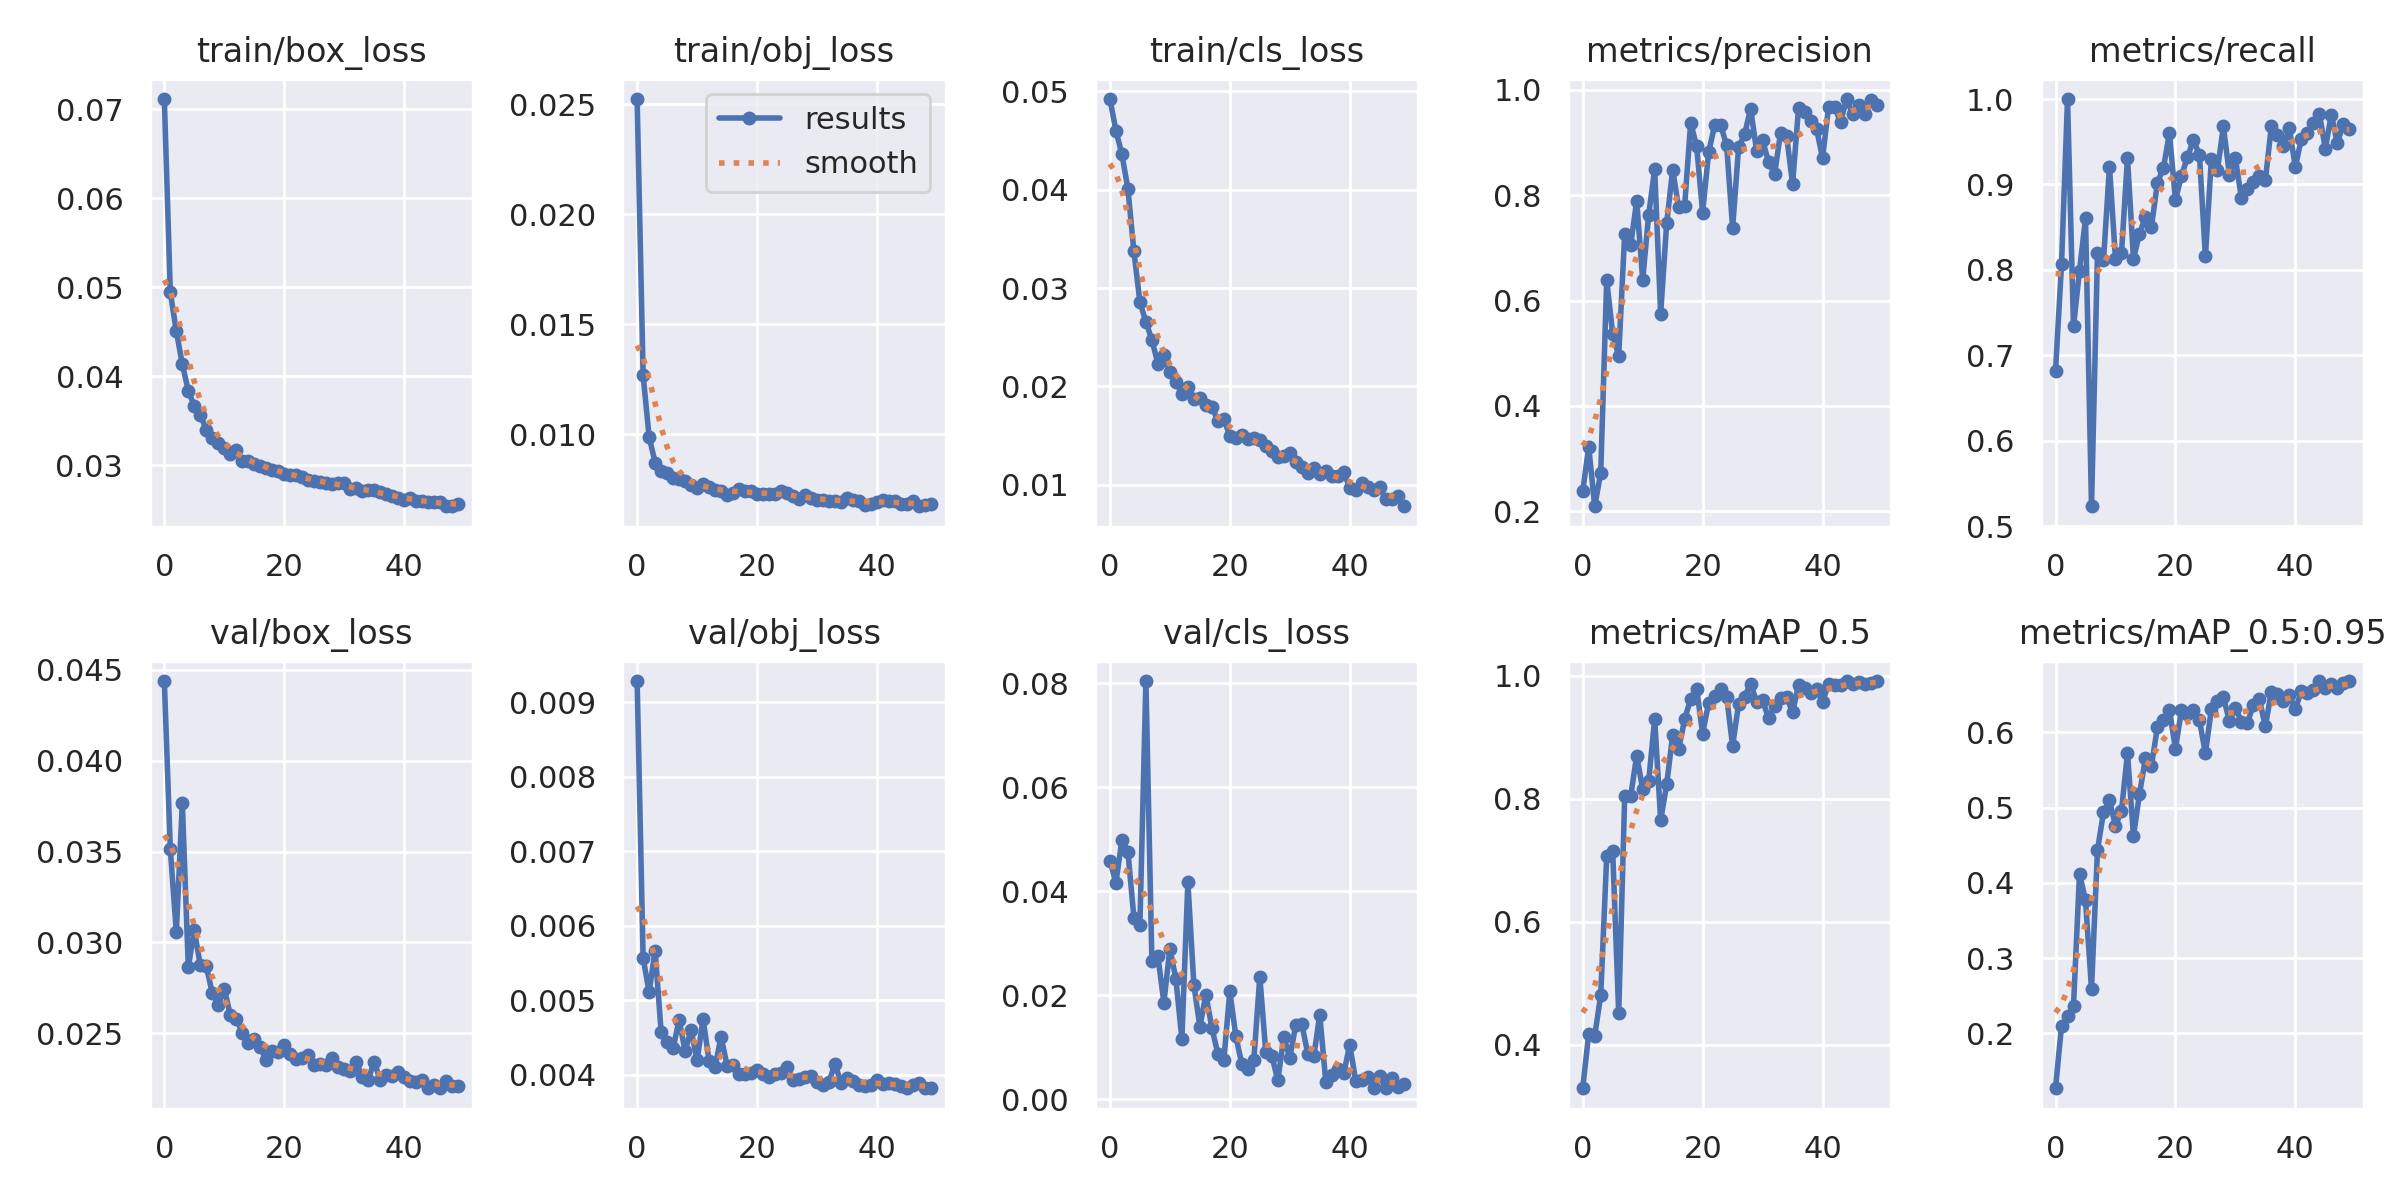

Source data for this figure (header and first rows):
epoch, train/box_loss, train/obj_loss, train/cls_loss, metrics/precision, metrics/recall, metrics/mAP_0.5, metrics/mAP_0.5:0.95, val/box_loss, val/obj_loss, val/cls_loss, x/lr0, x/lr1, x/lr2
0, 0.07114, 0.02525, 0.04923, 0.2383, 0.6819, 0.3295, 0.1272, 0.04439, 0.009286, 0.04591, 0.0701, 0.003323, 0.003323
1, 0.04942, 0.01269, 0.04602, 0.3227, 0.8067, 0.4182, 0.2104, 0.03513, 0.005564, 0.04167, 0.03996, 0.006524, 0.006524
2, 0.04506, 0.009889, 0.04361, 0.2097, 1, 0.4148, 0.2233, 0.03057, 0.005108, 0.04991, 0.009701, 0.009594, 0.009594
3, 0.04136, 0.008723, 0.04007, 0.2729, 0.7339, 0.4805, 0.237, 0.03767, 0.005665, 0.04764, 0.009406, 0.009406, 0.009406
4, 0.03836, 0.008329, 0.03372, 0.6389, 0.7993, 0.7064, 0.4124, 0.02865, 0.004575, 0.03494, 0.009406, 0.009406, 0.009406
5, 0.03665, 0.008239, 0.02855, 0.5361, 0.8604, 0.7146, 0.377, 0.03068, 0.004438, 0.03356, 0.009208, 0.009208, 0.009208
6, 0.03567, 0.008031, 0.02657, 0.4946, 0.5234, 0.4513, 0.2593, 0.02875, 0.004354, 0.08043, 0.00901, 0.00901, 0.00901
7, 0.03397, 0.007967, 0.02469, 0.727, 0.8199, 0.8047, 0.4438, 0.0287, 0.004732, 0.02653, 0.008812, 0.008812, 0.008812
8, 0.03302, 0.007883, 0.02232, 0.705, 0.8114, 0.8043, 0.494, 0.02721, 0.004319, 0.02751, 0.008614, 0.008614, 0.008614
9, 0.03245, 0.007694, 0.02318, 0.7894, 0.921, 0.8704, 0.51, 0.02655, 0.004599, 0.01864, 0.008416, 0.008416, 0.008416
10, 0.03197, 0.007574, 0.02141, 0.6391, 0.8127, 0.8157, 0.4758, 0.02746, 0.004189, 0.02899, 0.008218, 0.008218, 0.008218
11, 0.03126, 0.007741, 0.02041, 0.7629, 0.8193, 0.8288, 0.4958, 0.02601, 0.004745, 0.02319, 0.00802, 0.00802, 0.00802
12, 0.03168, 0.007593, 0.01926, 0.8491, 0.9307, 0.9298, 0.5725, 0.02581, 0.004184, 0.0116, 0.007822, 0.007822, 0.007822
13, 0.03047, 0.007483, 0.01992, 0.5751, 0.8133, 0.7652, 0.4623, 0.02503, 0.004104, 0.04176, 0.007624, 0.007624, 0.007624
14, 0.03047, 0.007423, 0.01874, 0.7463, 0.842, 0.8236, 0.5181, 0.02447, 0.004507, 0.02207, 0.007426, 0.007426, 0.007426
15, 0.03011, 0.007232, 0.01877, 0.8481, 0.8622, 0.9036, 0.5656, 0.02466, 0.004121, 0.01398, 0.007228, 0.007228, 0.007228
16, 0.02987, 0.007345, 0.01808, 0.7767, 0.8507, 0.8808, 0.556, 0.02426, 0.004129, 0.02014, 0.00703, 0.00703, 0.00703
17, 0.02973, 0.00751, 0.01791, 0.7799, 0.9023, 0.9295, 0.6075, 0.02352, 0.004007, 0.01382, 0.006832, 0.006832, 0.006832
18, 0.02949, 0.007448, 0.0165, 0.9373, 0.9193, 0.9626, 0.6163, 0.02402, 0.004009, 0.008784, 0.006634, 0.006634, 0.006634
19, 0.02931, 0.007446, 0.01665, 0.8926, 0.9603, 0.9792, 0.63, 0.02396, 0.004023, 0.007638, 0.006436, 0.006436, 0.006436
20, 0.02907, 0.007284, 0.01496, 0.7669, 0.8815, 0.9061, 0.5784, 0.02439, 0.004061, 0.0208, 0.006238, 0.006238, 0.006238
21, 0.02892, 0.007275, 0.01473, 0.8815, 0.9104, 0.9563, 0.6294, 0.02386, 0.004007, 0.01215, 0.00604, 0.00604, 0.00604
22, 0.02894, 0.007279, 0.01506, 0.9324, 0.9316, 0.9673, 0.6242, 0.0236, 0.003972, 0.00683, 0.005842, 0.005842, 0.005842
23, 0.0287, 0.007277, 0.01463, 0.9329, 0.9519, 0.9783, 0.63, 0.02366, 0.004013, 0.005849, 0.005644, 0.005644, 0.005644
24, 0.02837, 0.007413, 0.01472, 0.8946, 0.9347, 0.9661, 0.6163, 0.02382, 0.004019, 0.007583, 0.005446, 0.005446, 0.005446
25, 0.02823, 0.007337, 0.01449, 0.7379, 0.8159, 0.8861, 0.5725, 0.02325, 0.004105, 0.02362, 0.005248, 0.005248, 0.005248
26, 0.02806, 0.00719, 0.01395, 0.891, 0.9303, 0.9546, 0.6312, 0.02331, 0.003922, 0.009048, 0.00505, 0.00505, 0.00505
27, 0.02805, 0.007072, 0.01337, 0.9155, 0.9167, 0.9663, 0.6425, 0.02327, 0.003937, 0.008437, 0.004852, 0.004852, 0.004852
28, 0.02791, 0.007244, 0.01282, 0.9642, 0.9679, 0.9872, 0.647, 0.02365, 0.003971, 0.00368, 0.004654, 0.004654, 0.004654
29, 0.02796, 0.007128, 0.01295, 0.8844, 0.9115, 0.9581, 0.6149, 0.02317, 0.003981, 0.01198, 0.004456, 0.004456, 0.004456
30, 0.02795, 0.007021, 0.01317, 0.9038, 0.9305, 0.96, 0.6329, 0.02306, 0.003905, 0.008013, 0.004258, 0.004258, 0.004258
31, 0.02735, 0.007026, 0.01232, 0.863, 0.8843, 0.9311, 0.6143, 0.02292, 0.003866, 0.01434, 0.00406, 0.00406, 0.00406
32, 0.02747, 0.006977, 0.01175, 0.8394, 0.8945, 0.9511, 0.6126, 0.02341, 0.003898, 0.01446, 0.003862, 0.003862, 0.003862
33, 0.02708, 0.006981, 0.01119, 0.9186, 0.9023, 0.9643, 0.6366, 0.02262, 0.004147, 0.008831, 0.003664, 0.003664, 0.003664
34, 0.02719, 0.006934, 0.01169, 0.9127, 0.9095, 0.9649, 0.6439, 0.02244, 0.003884, 0.008284, 0.003466, 0.003466, 0.003466
35, 0.02721, 0.007117, 0.01112, 0.8212, 0.905, 0.9412, 0.608, 0.02345, 0.003949, 0.01628, 0.003268, 0.003268, 0.003268
36, 0.027, 0.007002, 0.01137, 0.9656, 0.9684, 0.985, 0.6542, 0.02243, 0.003917, 0.003452, 0.00307, 0.00307, 0.00307
37, 0.02672, 0.006952, 0.01086, 0.958, 0.9581, 0.9802, 0.651, 0.02269, 0.003863, 0.004613, 0.002872, 0.002872, 0.002872
38, 0.02655, 0.006791, 0.01092, 0.9412, 0.9448, 0.9715, 0.6416, 0.02264, 0.003851, 0.005786, 0.002674, 0.002674, 0.002674
39, 0.02637, 0.006848, 0.01125, 0.9263, 0.9659, 0.9787, 0.6495, 0.02285, 0.003855, 0.005016, 0.002476, 0.002476, 0.002476
40, 0.02612, 0.006944, 0.009681, 0.8698, 0.9203, 0.9576, 0.6307, 0.0226, 0.003929, 0.01055, 0.002278, 0.002278, 0.002278
41, 0.02633, 0.007007, 0.009439, 0.9672, 0.9537, 0.987, 0.6552, 0.02239, 0.003873, 0.003526, 0.00208, 0.00208, 0.00208
42, 0.02593, 0.00696, 0.01013, 0.9674, 0.9608, 0.9853, 0.6528, 0.02235, 0.003884, 0.003682, 0.001882, 0.001882, 0.001882
43, 0.02601, 0.00698, 0.009797, 0.9386, 0.9716, 0.9845, 0.6568, 0.02242, 0.003866, 0.004351, 0.001684, 0.001684, 0.001684
44, 0.02584, 0.00682, 0.009472, 0.9823, 0.9828, 0.9916, 0.6684, 0.02198, 0.003851, 0.002161, 0.001486, 0.001486, 0.001486
45, 0.02591, 0.006852, 0.009729, 0.9539, 0.942, 0.9867, 0.6586, 0.02217, 0.003822, 0.00456, 0.001288, 0.001288, 0.001288
46, 0.02588, 0.006979, 0.008489, 0.9702, 0.9817, 0.9906, 0.664, 0.02201, 0.003862, 0.002275, 0.00109, 0.00109, 0.00109
47, 0.02543, 0.006736, 0.00854, 0.9543, 0.9484, 0.9867, 0.6589, 0.02237, 0.003892, 0.004131, 0.000892, 0.000892, 0.000892
48, 0.02539, 0.00681, 0.008809, 0.9804, 0.9707, 0.9888, 0.6662, 0.0221, 0.003823, 0.002352, 0.000694, 0.000694, 0.000694
49, 0.02569, 0.006815, 0.007794, 0.9708, 0.9652, 0.9915, 0.6683, 0.02211, 0.003816, 0.002961, 0.000496, 0.000496, 0.000496
